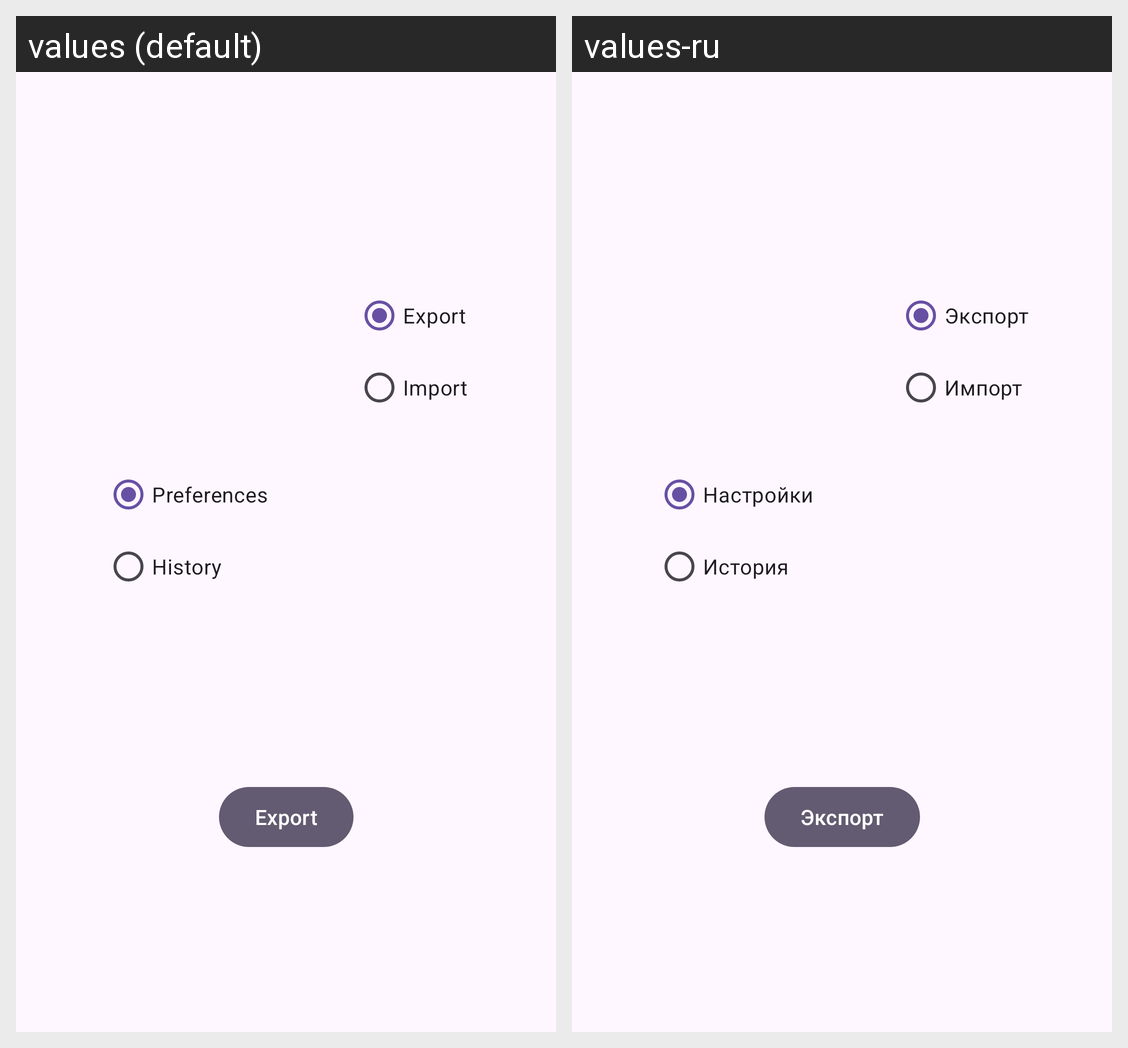

For this localized Android screen grid, give each drawn string resource with its value in every locale shown.
Android screen res/layout/layout_export_import.xml rendered under 2 locales, left to right: values (default), values-ru. Device: Nexus 5 (rendered at 1080×1920; each locale shown at half size, 540×960, under a caption strip naming it); theme CompatTheme.
Strings drawn on this screen, with the default value and each locale's value (text and hints the layout hard-codes, and strings that could not be matched under every locale, appear in the picture but are not listed):

preferences
  values: Preferences
  values-ru: Настройки

history
  values: History
  values-ru: История

export_btn
  values: Export
  values-ru: Экспорт

import_btn
  values: Import
  values-ru: Импорт
